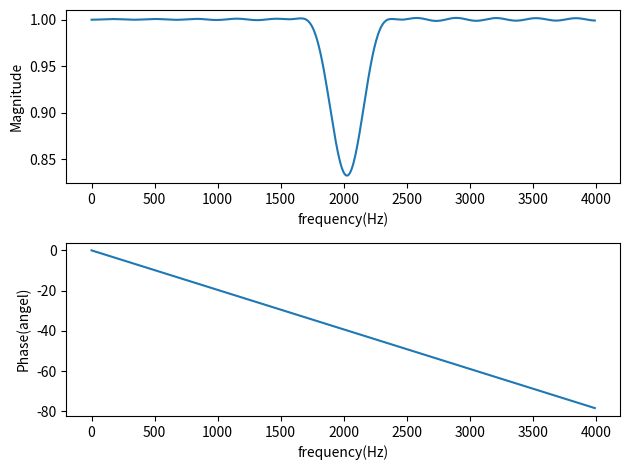

The script that saved this image:
import scipy.signal as sig
import matplotlib.pyplot as plt
import numpy as np

fs = 8000
N = 50
fc = np.array([2000, 2050])
b = sig.firwin(N + 1, fc, fs=fs, window='hamming', pass_zero='bandstop')
w, h_freq = sig.freqz(b, fs=fs)
plt.subplot(2, 1, 1)
plt.plot(w, np.abs(h_freq))
plt.xlabel('frequency(Hz)')
plt.ylabel('Magnitude')
plt.subplot(2, 1, 2)
plt.plot(w, np.unwrap(np.angle(h_freq)))
plt.xlabel('frequency(Hz)')
plt.ylabel('Phase(angel)')
plt.tight_layout()
plt.show()
